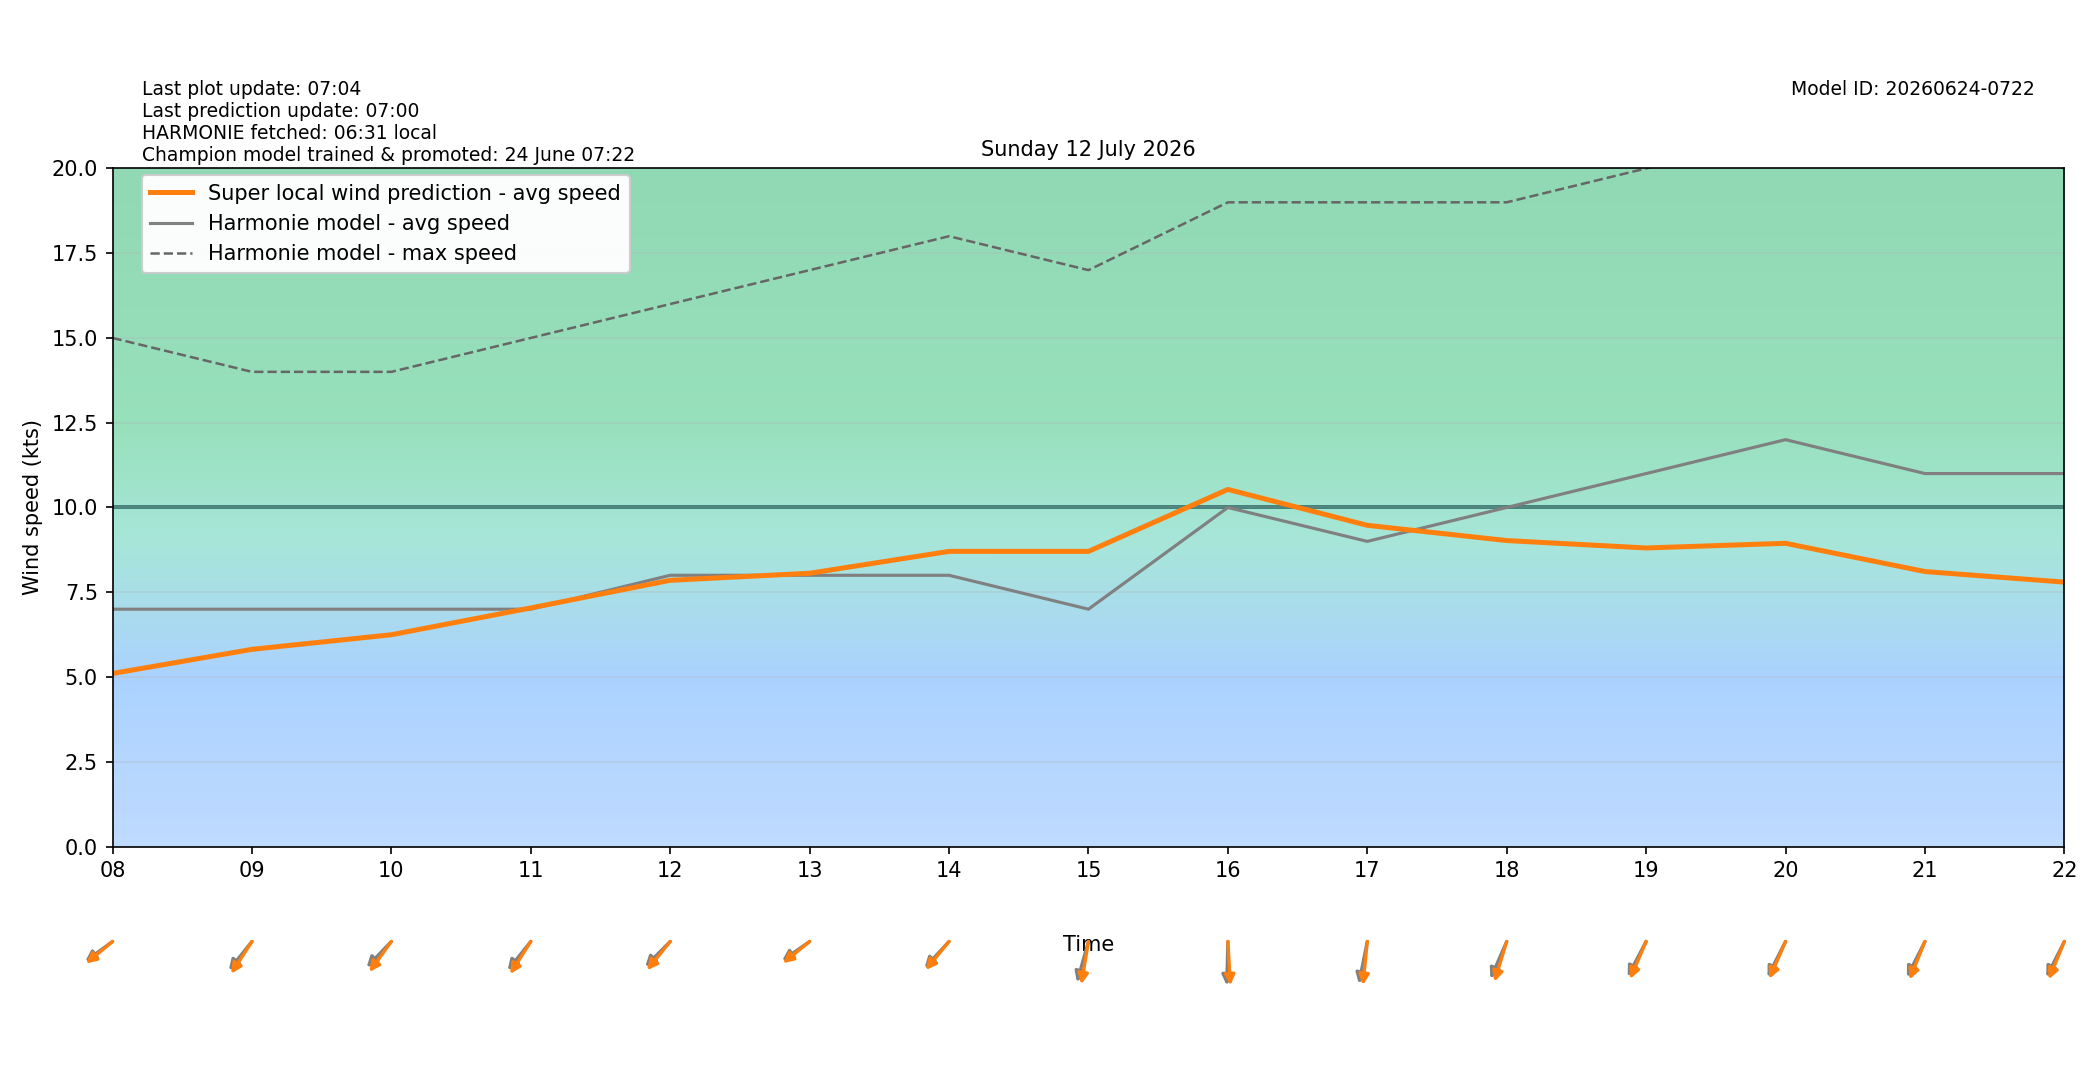

The data file committed next to this chart (first rows):
target_time_utc, target_time_local, hour_utc, hour_local, forecast_wind_speed, forecast_wind_min, forecast_wind_max, lstm_pred_wind_speed, delta_speed_lstm_minus_forecast, forecast_wind_dir_deg, lstm_pred_wind_dir_deg, delta_dir_lstm_minus_forecast
2026-07-11T22:00:00Z, 2026-07-12T00:00:00+0200, 22, 00, 9.0, 9.0, 17.0, 5.929, -3.071, 44.0, 49.86, 5.859
2026-07-11T23:00:00Z, 2026-07-12T01:00:00+0200, 23, 01, 8.0, 8.0, 16.0, 5.235, -2.765, 41.0, 42.83, 1.83
2026-07-12T00:00:00Z, 2026-07-12T02:00:00+0200, 00, 02, 8.0, 8.0, 14.0, 4.846, -3.154, 44.0, 46.07, 2.068
2026-07-12T01:00:00Z, 2026-07-12T03:00:00+0200, 01, 03, 8.0, 8.0, 14.0, 4.933, -3.067, 40.0, 41.74, 1.736
2026-07-12T02:00:00Z, 2026-07-12T04:00:00+0200, 02, 04, 9.0, 9.0, 16.0, 5.576, -3.424, 45.0, 46.33, 1.327
2026-07-12T03:00:00Z, 2026-07-12T05:00:00+0200, 03, 05, 8.0, 8.0, 16.0, 4.886, -3.114, 58.0, 54.8, -3.202
2026-07-12T04:00:00Z, 2026-07-12T06:00:00+0200, 04, 06, 8.0, 8.0, 14.0, 4.83, -3.17, 56.0, 52.79, -3.206
2026-07-12T05:00:00Z, 2026-07-12T07:00:00+0200, 05, 07, 8.0, 8.0, 15.0, 5.169, -2.831, 59.0, 56.91, -2.086
2026-07-12T06:00:00Z, 2026-07-12T08:00:00+0200, 06, 08, 7.0, 7.0, 15.0, 5.104, -1.896, 63.0, 59.92, -3.084
2026-07-12T07:00:00Z, 2026-07-12T09:00:00+0200, 07, 09, 7.0, 7.0, 14.0, 5.816, -1.184, 49.0, 42.93, -6.07
2026-07-12T08:00:00Z, 2026-07-12T10:00:00+0200, 08, 10, 7.0, 7.0, 14.0, 6.246, -0.7535, 54.0, 46.16, -7.843
2026-07-12T09:00:00Z, 2026-07-12T11:00:00+0200, 09, 11, 7.0, 7.0, 15.0, 7.037, 0.03708, 49.0, 42.37, -6.633
2026-07-12T10:00:00Z, 2026-07-12T12:00:00+0200, 10, 12, 8.0, 8.0, 16.0, 7.851, -0.1485, 55.0, 49.23, -5.767
2026-07-12T11:00:00Z, 2026-07-12T13:00:00+0200, 11, 13, 8.0, 8.0, 17.0, 8.06, 0.06028, 64.0, 60.5, -3.495
2026-07-12T12:00:00Z, 2026-07-12T14:00:00+0200, 12, 14, 8.0, 8.0, 18.0, 8.705, 0.7052, 53.0, 49.64, -3.364
2026-07-12T13:00:00Z, 2026-07-12T15:00:00+0200, 13, 15, 7.0, 7.0, 17.0, 8.705, 1.705, 22.0, 13.57, -8.43
2026-07-12T14:00:00Z, 2026-07-12T16:00:00+0200, 14, 16, 10.0, 10.0, 19.0, 10.53, 0.5325, 2.0, 355.3, -6.721
2026-07-12T15:00:00Z, 2026-07-12T17:00:00+0200, 15, 17, 9.0, 9.0, 19.0, 9.473, 0.4734, 16.0, 8.238, -7.762
2026-07-12T16:00:00Z, 2026-07-12T18:00:00+0200, 16, 18, 10.0, 10.0, 19.0, 9.024, -0.9759, 32.0, 23.7, -8.297
2026-07-12T17:00:00Z, 2026-07-12T19:00:00+0200, 17, 19, 11.0, 11.0, 20.0, 8.806, -2.194, 37.0, 31.65, -5.348
2026-07-12T18:00:00Z, 2026-07-12T20:00:00+0200, 18, 20, 12.0, 12.0, 21.0, 8.943, -3.057, 36.0, 32.04, -3.964
2026-07-12T19:00:00Z, 2026-07-12T21:00:00+0200, 19, 21, 11.0, 11.0, 21.0, 8.11, -2.89, 36.0, 30.28, -5.716
2026-07-12T20:00:00Z, 2026-07-12T22:00:00+0200, 20, 22, 11.0, 11.0, 20.0, 7.798, -3.202, 36.0, 30.73, -5.275
2026-07-12T21:00:00Z, 2026-07-12T23:00:00+0200, 21, 23, 10.0, 10.0, 20.0, 7.133, -2.867, 35.0, 30.76, -4.243
